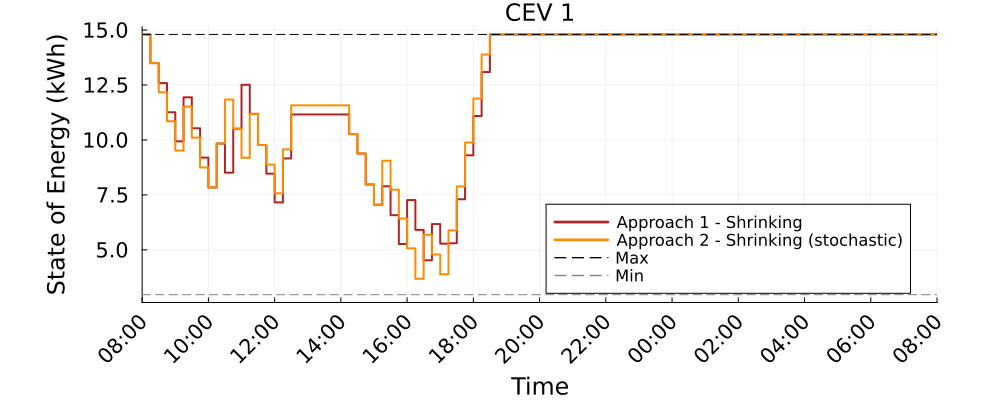

Source data for this figure (header and first rows):
Time_Period, CEV_1_A1S_kWh, CEV_1_A2S_kWh
1, 14.8, 14.8
2, 13.5, 13.5
3, 12.58, 12.17
4, 11.26, 10.85
5, 9.938, 9.514
6, 11.94, 11.51
7, 10.53, 10.11
8, 9.196, 8.749
9, 7.838, 7.838
10, 9.838, 9.838
11, 8.51, 11.84
12, 10.51, 10.51
13, 12.51, 9.188
14, 11.19, 11.19
15, 9.769, 9.769
16, 8.466, 8.877
17, 7.159, 7.574
18, 9.159, 9.574
19, 11.16, 11.57
20, 11.16, 11.57
21, 11.16, 11.57
22, 11.16, 11.57
23, 11.16, 11.57
24, 11.16, 11.57
25, 11.16, 11.57
26, 10.27, 10.27
27, 9.382, 9.382
28, 7.976, 7.976
29, 7.054, 7.054
30, 7.893, 9.054
31, 6.576, 7.737
32, 5.265, 6.426
33, 7.265, 5.071
34, 5.91, 3.684
35, 4.524, 5.684
36, 6.172, 4.793
37, 5.28, 3.885
38, 5.301, 5.885
39, 7.301, 7.885
40, 9.301, 9.885
41, 11.09, 11.89
42, 13.09, 13.89
43, 14.8, 14.8
44, 14.8, 14.8
45, 14.8, 14.8
46, 14.8, 14.8
47, 14.8, 14.8
48, 14.8, 14.8
49, 14.8, 14.8
50, 14.8, 14.8
51, 14.8, 14.8
52, 14.8, 14.8
53, 14.8, 14.8
54, 14.8, 14.8
55, 14.8, 14.8
56, 14.8, 14.8
57, 14.8, 14.8
58, 14.8, 14.8
59, 14.8, 14.8
60, 14.8, 14.8
... 37 more rows
